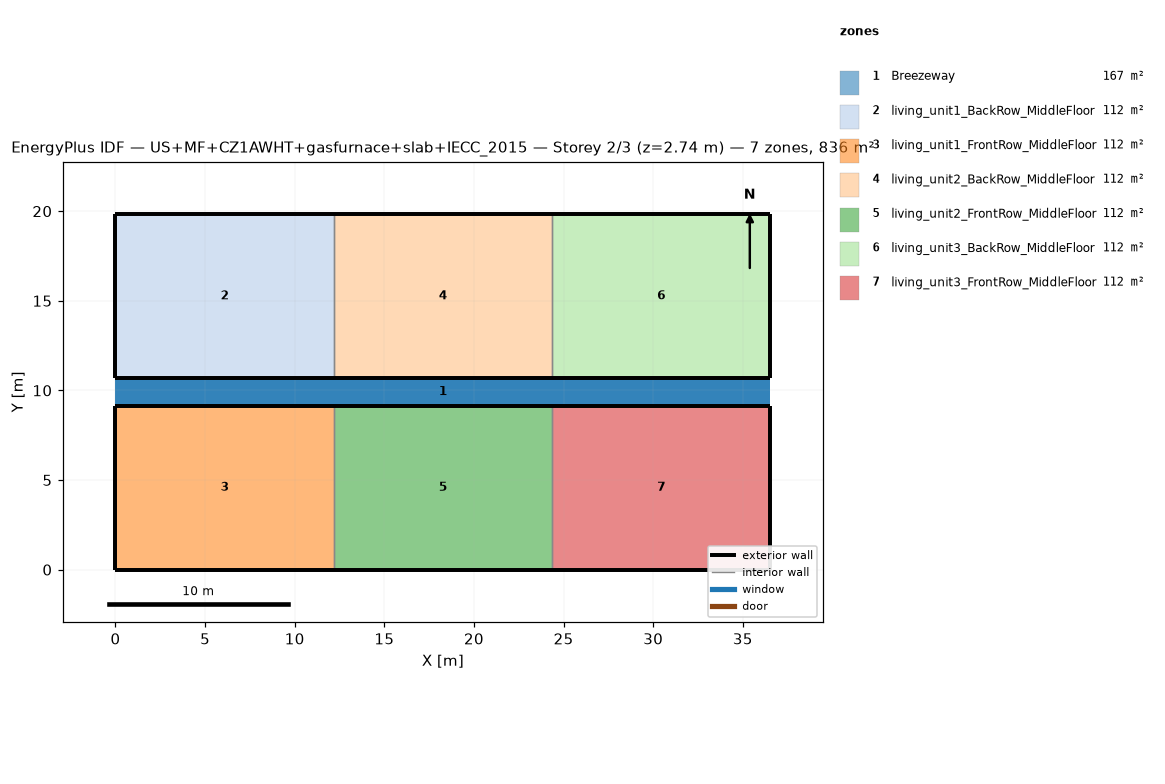
=== STOREY PLAN SPEC (per zone: floor XY polygon, exterior-wall plan segments, windows/doors) ===
zone 1: Breezeway  (167.0 m²)
  floor: (36.54, 9.16) (0.00, 9.16) (0.00, 10.68) (36.54, 10.68)
  floor: (36.54, 9.16) (0.00, 9.16) (0.00, 10.68) (36.54, 10.68)
  floor: (36.54, 9.16) (0.00, 9.16) (0.00, 10.68) (36.54, 10.68)
zone 2: living_unit1_BackRow_MiddleFloor  (111.5 m²)
  floor: (12.18, 10.68) (0.00, 10.68) (0.00, 19.84) (12.18, 19.84)
  exterior wall: (0.00, 10.68) – (12.18, 10.68)  [12.2 m]
  exterior wall: (12.18, 19.84) – (0.00, 19.84)  [12.2 m]
  exterior wall: (0.00, 19.84) – (0.00, 10.68)  [9.2 m]
  interior walls: 1
zone 3: living_unit1_FrontRow_MiddleFloor  (111.5 m²)
  floor: (12.18, 0.00) (0.00, 0.00) (0.00, 9.16) (12.18, 9.16)
  exterior wall: (0.00, 0.00) – (12.18, 0.00)  [12.2 m]
  exterior wall: (12.18, 9.16) – (0.00, 9.16)  [12.2 m]
  exterior wall: (0.00, 9.16) – (0.00, 0.00)  [9.2 m]
  interior walls: 1
zone 4: living_unit2_BackRow_MiddleFloor  (111.5 m²)
  floor: (24.36, 10.68) (12.18, 10.68) (12.18, 19.84) (24.36, 19.84)
  exterior wall: (12.18, 10.68) – (24.36, 10.68)  [12.2 m]
  exterior wall: (24.36, 19.84) – (12.18, 19.84)  [12.2 m]
  interior walls: 2
zone 5: living_unit2_FrontRow_MiddleFloor  (111.5 m²)
  floor: (24.36, 0.00) (12.18, 0.00) (12.18, 9.16) (24.36, 9.16)
  exterior wall: (12.18, 0.00) – (24.36, 0.00)  [12.2 m]
  exterior wall: (24.36, 9.16) – (12.18, 9.16)  [12.2 m]
  interior walls: 2
zone 6: living_unit3_BackRow_MiddleFloor  (111.5 m²)
  floor: (36.54, 10.68) (24.36, 10.68) (24.36, 19.84) (36.54, 19.84)
  exterior wall: (24.36, 10.68) – (36.54, 10.68)  [12.2 m]
  exterior wall: (36.54, 10.68) – (36.54, 19.84)  [9.2 m]
  exterior wall: (36.54, 19.84) – (24.36, 19.84)  [12.2 m]
  interior walls: 1
zone 7: living_unit3_FrontRow_MiddleFloor  (111.5 m²)
  floor: (36.54, 0.00) (24.36, 0.00) (24.36, 9.16) (36.54, 9.16)
  exterior wall: (24.36, 0.00) – (36.54, 0.00)  [12.2 m]
  exterior wall: (36.54, 0.00) – (36.54, 9.16)  [9.2 m]
  exterior wall: (36.54, 9.16) – (24.36, 9.16)  [12.2 m]
  interior walls: 1

=== DERIVED (storey summary) ===
Building: US+MF+CZ1AWHT+gasfurnace+slab+IECC_2015
Storey: 2 of 3  (floor level z = 2.74 m)
Storey gross floor area: 836.2 m²
Zones on this storey: 7
  - Breezeway: floor 167.0 m²
  - living_unit1_BackRow_MiddleFloor: floor 111.5 m²; exterior wall 33.5 m (86.9 m²); WWR 0.0%
  - living_unit1_FrontRow_MiddleFloor: floor 111.5 m²; exterior wall 33.5 m (86.9 m²); WWR 0.0%
  - living_unit2_BackRow_MiddleFloor: floor 111.5 m²; exterior wall 24.4 m (63.1 m²); WWR 0.0%
  - living_unit2_FrontRow_MiddleFloor: floor 111.5 m²; exterior wall 24.4 m (63.1 m²); WWR 0.0%
  - living_unit3_BackRow_MiddleFloor: floor 111.5 m²; exterior wall 33.5 m (86.9 m²); WWR 0.0%
  - living_unit3_FrontRow_MiddleFloor: floor 111.5 m²; exterior wall 33.5 m (86.9 m²); WWR 0.0%
Zone adjacency (shared interzone walls):
  - living_unit1_BackRow_MiddleFloor ↔ living_unit2_BackRow_MiddleFloor
  - living_unit1_FrontRow_MiddleFloor ↔ living_unit2_FrontRow_MiddleFloor
  - living_unit2_BackRow_MiddleFloor ↔ living_unit3_BackRow_MiddleFloor
  - living_unit2_FrontRow_MiddleFloor ↔ living_unit3_FrontRow_MiddleFloor